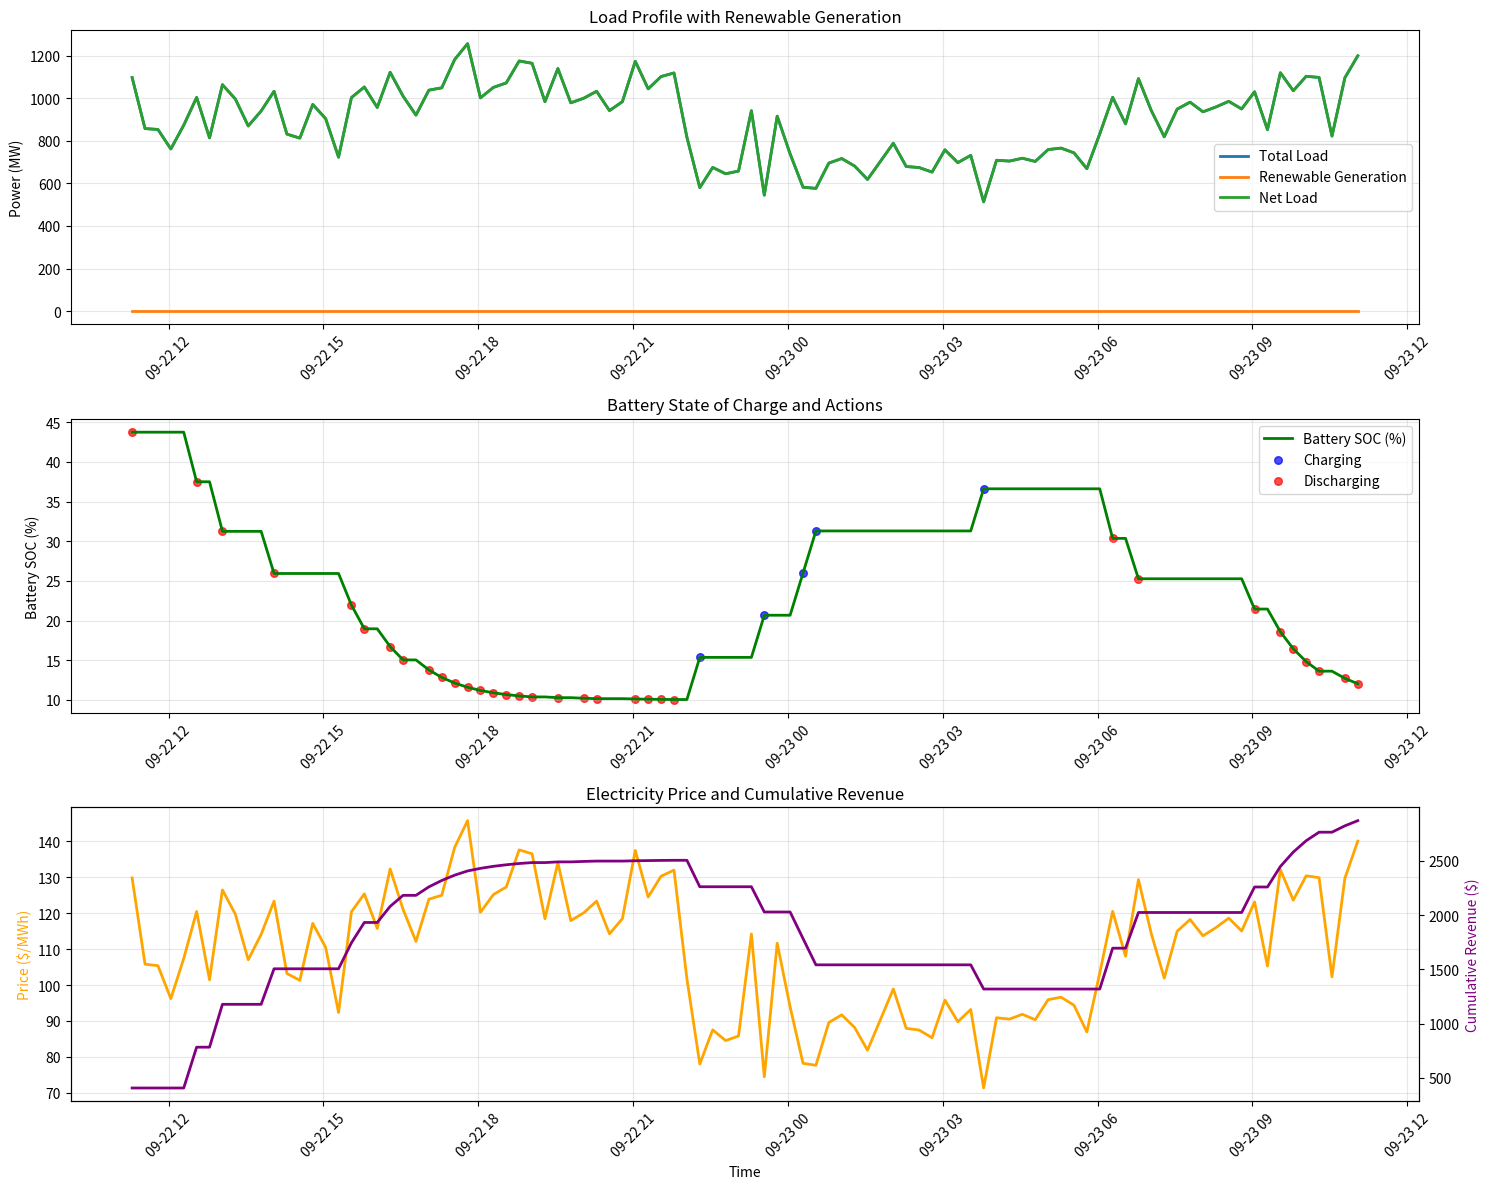

Reproduce this figure in Python. (Note: this script raises an exception after producing the figure.)
#!/usr/bin/env python3
"""
Renewable-Enhanced Arbitrage Strategy
====================================

This script demonstrates how to integrate renewable energy forecasting 
into the existing arbitrage model for improved trading strategies.

Author: GitHub Copilot Assistant
Date: 22 August 2025
"""

import pandas as pd
import numpy as np
from datetime import datetime, timedelta
import matplotlib.pyplot as plt

class RenewableEnhancedArbitrage:
    """Enhanced arbitrage strategy incorporating renewable forecasting."""
    
    def __init__(self):
        # Battery configuration (from existing model)
        self.battery_capacity = 50.0  # MWh
        self.max_charge_rate = 25.0   # MW
        self.max_discharge_rate = 25.0  # MW
        self.round_trip_efficiency = 0.85
        
        # Renewable portfolio (based on our trained models)
        self.renewable_stations = {
            '501974': {'type': 'wind', 'capacity': 12, 'avg_cf': 0.201},
            '502633': {'type': 'solar', 'capacity': 32, 'avg_cf': 0.250},
            '506445': {'type': 'wind', 'capacity': 20, 'avg_cf': 0.295}
        }
        
        print("🔋 Renewable-Enhanced Arbitrage Model Initialized")
        print(f"📊 Battery: {self.battery_capacity} MWh capacity")
        print(f"🌱 Renewable Portfolio: {sum(s['capacity'] for s in self.renewable_stations.values())} MW total")
    
    def simulate_renewable_generation(self, hours=24):
        """Simulate renewable generation patterns for demonstration."""
        time_range = pd.date_range(
            start=datetime.now(), 
            periods=hours*4,  # 15-minute intervals
            freq='15min'
        )
        
        generation_data = []
        
        for timestamp in time_range:
            hour = timestamp.hour
            
            for station_id, config in self.renewable_stations.items():
                if config['type'] == 'solar':
                    # Solar generation pattern (0 at night, peak at noon)
                    if 6 <= hour <= 18:
                        solar_factor = np.sin(np.pi * (hour - 6) / 12)
                        generation = config['capacity'] * solar_factor * config['avg_cf'] * 4
                    else:
                        generation = 0
                else:  # wind
                    # Wind generation with some variability
                    base_generation = config['capacity'] * config['avg_cf']
                    variability = np.random.normal(0, base_generation * 0.3)
                    generation = max(0, base_generation + variability)
                
                generation_data.append({
                    'datetime': timestamp,
                    'station_id': station_id,
                    'type': config['type'],
                    'generation': generation
                })
        
        return pd.DataFrame(generation_data)
    
    def simulate_load_forecast(self, hours=24):
        """Simulate load forecast for demonstration."""
        time_range = pd.date_range(
            start=datetime.now(), 
            periods=hours*4,  # 15-minute intervals
            freq='15min'
        )
        
        load_data = []
        base_load = 1000  # MW
        
        for timestamp in time_range:
            hour = timestamp.hour
            
            # Typical daily load pattern
            if 0 <= hour < 6:
                load_factor = 0.7  # Night
            elif 6 <= hour < 9:
                load_factor = 0.9  # Morning ramp
            elif 9 <= hour < 17:
                load_factor = 1.0  # Day
            elif 17 <= hour < 22:
                load_factor = 1.1  # Evening peak
            else:
                load_factor = 0.8  # Late evening
            
            # Add some randomness
            load = base_load * load_factor * (1 + np.random.normal(0, 0.1))
            
            load_data.append({
                'datetime': timestamp,
                'load': load
            })
        
        return pd.DataFrame(load_data)
    
    def calculate_net_load(self, load_df, renewable_df):
        """Calculate net load after accounting for renewable generation."""
        # Aggregate renewable generation by timestamp
        renewable_agg = renewable_df.groupby('datetime')['generation'].sum().reset_index()
        renewable_agg.columns = ['datetime', 'total_renewable']
        
        # Merge with load data
        combined = pd.merge(load_df, renewable_agg, on='datetime', how='left')
        combined['total_renewable'] = combined['total_renewable'].fillna(0)
        
        # Calculate net load
        combined['net_load'] = combined['load'] - combined['total_renewable']
        
        return combined
    
    def enhanced_arbitrage_strategy(self, combined_df, price_premium=50):
        """
        Enhanced arbitrage strategy considering renewables.
        
        Args:
            combined_df: DataFrame with load, renewable, and net_load
            price_premium: Price difference for arbitrage ($/MWh)
        """
        results = []
        battery_soc = 0.5  # Start at 50% state of charge
        
        for idx, row in combined_df.iterrows():
            timestamp = row['datetime']
            net_load = row['net_load']
            renewable_gen = row['total_renewable']
            load = row['load']
            
            # Simple price model based on net load
            base_price = 100  # $/MWh
            price = base_price + (net_load - 800) * 0.1  # Price increases with net load
            
            # Arbitrage decision logic
            action = 'hold'
            power = 0
            
            # High renewable generation + low net load = charging opportunity
            if renewable_gen > 30 and net_load < 900 and battery_soc < 0.9:
                action = 'charge'
                power = min(self.max_charge_rate, 
                           (0.9 - battery_soc) * self.battery_capacity)
            
            # Low renewable generation + high net load = discharging opportunity
            elif renewable_gen < 10 and net_load > 1100 and battery_soc > 0.1:
                action = 'discharge'
                power = min(self.max_discharge_rate,
                           (battery_soc - 0.1) * self.battery_capacity)
            
            # Traditional arbitrage (low price = charge, high price = discharge)
            elif price < 80 and battery_soc < 0.9:
                action = 'charge'
                power = min(self.max_charge_rate * 0.5,  # Conservative charging
                           (0.9 - battery_soc) * self.battery_capacity)
            
            elif price > 120 and battery_soc > 0.1:
                action = 'discharge'
                power = min(self.max_discharge_rate * 0.5,  # Conservative discharging
                           (battery_soc - 0.1) * self.battery_capacity)
            
            # Update battery state of charge
            if action == 'charge':
                battery_soc += (power * 0.25 * self.round_trip_efficiency) / self.battery_capacity
            elif action == 'discharge':
                battery_soc -= (power * 0.25) / self.battery_capacity
            
            # Ensure SOC stays within bounds
            battery_soc = max(0, min(1, battery_soc))
            
            # Calculate revenue (simplified)
            if action == 'charge':
                revenue = -power * price * 0.25  # Cost to charge
            elif action == 'discharge':
                revenue = power * price * 0.25   # Revenue from discharge
            else:
                revenue = 0
            
            results.append({
                'datetime': timestamp,
                'load': load,
                'renewable_gen': renewable_gen,
                'net_load': net_load,
                'price': price,
                'action': action,
                'power': power,
                'battery_soc': battery_soc,
                'revenue': revenue
            })
        
        return pd.DataFrame(results)
    
    def analyze_results(self, strategy_df):
        """Analyze arbitrage strategy results."""
        print(f"\n📊 RENEWABLE-ENHANCED ARBITRAGE ANALYSIS")
        print("=" * 50)
        
        # Total revenue
        total_revenue = strategy_df['revenue'].sum()
        print(f"💰 Total Revenue: ${total_revenue:,.2f}")
        
        # Cycling analysis
        charge_cycles = (strategy_df['action'] == 'charge').sum()
        discharge_cycles = (strategy_df['action'] == 'discharge').sum()
        print(f"🔋 Charge Cycles: {charge_cycles}")
        print(f"⚡ Discharge Cycles: {discharge_cycles}")
        
        # Renewable utilization
        avg_renewable = strategy_df['renewable_gen'].mean()
        max_renewable = strategy_df['renewable_gen'].max()
        print(f"🌱 Average Renewable: {avg_renewable:.1f} MW")
        print(f"🌱 Peak Renewable: {max_renewable:.1f} MW")
        
        # Net load statistics
        avg_net_load = strategy_df['net_load'].mean()
        print(f"📈 Average Net Load: {avg_net_load:.1f} MW")
        
        # Price statistics
        avg_price = strategy_df['price'].mean()
        min_price = strategy_df['price'].min()
        max_price = strategy_df['price'].max()
        print(f"💵 Price Range: ${min_price:.2f} - ${max_price:.2f} (avg: ${avg_price:.2f})")
        
        return {
            'total_revenue': total_revenue,
            'charge_cycles': charge_cycles,
            'discharge_cycles': discharge_cycles,
            'avg_renewable': avg_renewable,
            'avg_net_load': avg_net_load,
            'avg_price': avg_price
        }
    
    def plot_results(self, strategy_df):
        """Plot strategy results."""
        fig, axes = plt.subplots(3, 1, figsize=(15, 12))
        
        # Plot 1: Load vs Net Load
        axes[0].plot(strategy_df['datetime'], strategy_df['load'], 
                    label='Total Load', linewidth=2)
        axes[0].plot(strategy_df['datetime'], strategy_df['renewable_gen'], 
                    label='Renewable Generation', linewidth=2)
        axes[0].plot(strategy_df['datetime'], strategy_df['net_load'], 
                    label='Net Load', linewidth=2)
        axes[0].set_ylabel('Power (MW)')
        axes[0].set_title('Load Profile with Renewable Generation')
        axes[0].legend()
        axes[0].grid(True, alpha=0.3)
        
        # Plot 2: Battery SOC and Actions
        axes[1].plot(strategy_df['datetime'], strategy_df['battery_soc'] * 100, 
                    label='Battery SOC (%)', linewidth=2, color='green')
        
        # Color-code actions
        charge_mask = strategy_df['action'] == 'charge'
        discharge_mask = strategy_df['action'] == 'discharge'
        
        axes[1].scatter(strategy_df.loc[charge_mask, 'datetime'], 
                       strategy_df.loc[charge_mask, 'battery_soc'] * 100,
                       color='blue', label='Charging', alpha=0.7, s=30)
        axes[1].scatter(strategy_df.loc[discharge_mask, 'datetime'], 
                       strategy_df.loc[discharge_mask, 'battery_soc'] * 100,
                       color='red', label='Discharging', alpha=0.7, s=30)
        
        axes[1].set_ylabel('Battery SOC (%)')
        axes[1].set_title('Battery State of Charge and Actions')
        axes[1].legend()
        axes[1].grid(True, alpha=0.3)
        
        # Plot 3: Price and Revenue
        axes[2].plot(strategy_df['datetime'], strategy_df['price'], 
                    label='Electricity Price', linewidth=2, color='orange')
        
        ax2_twin = axes[2].twinx()
        ax2_twin.plot(strategy_df['datetime'], strategy_df['revenue'].cumsum(), 
                     label='Cumulative Revenue', linewidth=2, color='purple')
        ax2_twin.set_ylabel('Cumulative Revenue ($)', color='purple')
        
        axes[2].set_ylabel('Price ($/MWh)', color='orange')
        axes[2].set_xlabel('Time')
        axes[2].set_title('Electricity Price and Cumulative Revenue')
        axes[2].grid(True, alpha=0.3)
        
        # Format x-axis
        for ax in axes:
            ax.tick_params(axis='x', rotation=45)
        
        plt.tight_layout()
        plt.savefig('/Users/<user>/Documents/CODE/REPO/energy_trading_js/models/lstm_forecasting/renewable_arbitrage_demo.png', 
                   dpi=300, bbox_inches='tight')
        plt.show()
        
        return fig


def main():
    """Demonstrate renewable-enhanced arbitrage strategy."""
    print("🔋 RENEWABLE-ENHANCED ARBITRAGE DEMONSTRATION")
    print("=" * 60)
    
    # Initialize model
    arbitrage = RenewableEnhancedArbitrage()
    
    # Generate simulated data
    print("\n📊 Generating simulation data...")
    renewable_df = arbitrage.simulate_renewable_generation(hours=24)
    load_df = arbitrage.simulate_load_forecast(hours=24)
    
    # Calculate net load
    combined_df = arbitrage.calculate_net_load(load_df, renewable_df)
    
    # Run enhanced arbitrage strategy
    print("🚀 Running enhanced arbitrage strategy...")
    strategy_df = arbitrage.enhanced_arbitrage_strategy(combined_df)
    
    # Analyze results
    results = arbitrage.analyze_results(strategy_df)
    
    # Plot results
    print("\n📈 Generating visualizations...")
    arbitrage.plot_results(strategy_df)
    
    print(f"\n✅ Demonstration complete!")
    print(f"💡 Key Insight: Renewable generation creates additional arbitrage opportunities")
    print(f"🎯 Next Step: Integrate LSTM forecasting models for real-time predictions")


if __name__ == "__main__":
    main()
